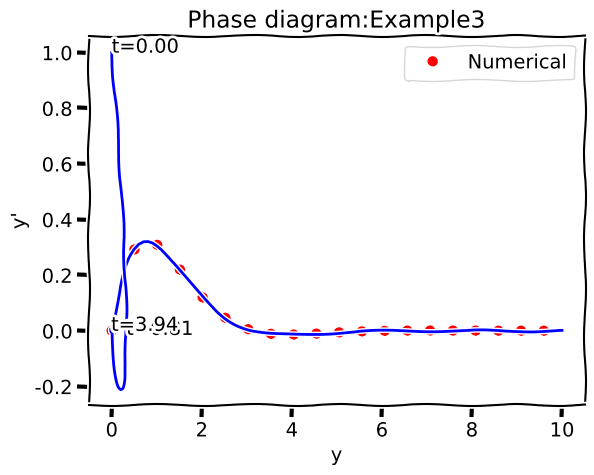

The script that saved this image:
from scipy.integrate import odeint
import matplotlib.pyplot as plt
import numpy as np

#Example2
title1 = 'Example3'
ylabel1 = "y"
title2 = 'Error ' + title1
ylabel2 = "Numerical-Analytical"
a0 = 1
a1 = 2
a2 = 2
#T = 1.0
N = 100
def D_ex(P, t):
	r = - (a2*P[0]/a0 + a1*P[1]/a0)
	return [P[1], r]

#def y_ex(t):
#	return 0.25*np.exp(-t)*np.sin(2*t)

ts = np.linspace(0, 10, N)
IC = [0, 1]
P = odeint(D_ex, IC, ts)
prey = P[:,0]

plt.xkcd()
#plt.subplot(211)
plt.title(title1)
plt.plot(ts, prey, 'bo', markevery=5, color='r', label="Numerical")
plt.plot(ts, prey, 'k', markevery=5, color='b')
plt.xlabel("Time")
plt.ylabel(ylabel1)
plt.legend();

#plt.subplot(212)
#plt.title(title2)
#plt.plot(ts, prey-y_ex1(ts), 'k', color='b', label="An")
#plt.xlabel("Time")
#plt.ylabel(ylabel2)

plt.grid(True)
plt.show()

plt.title("Phase diagram:"+title1)
plt.plot(P[:,0], P[:,1], 'k', color='b', label="Analytical")
#plt.plot(P[:,0], , 'bo', markevery=5, color='r', label="Numerical")
plt.xlabel("y")
plt.ylabel("y'")

def addAnnotate(index, plot):
	cap = "%.2f" % ts[index]
	plt.annotate(
    	't='+cap,
    	xy=(P[index,0], P[index,1]))#, arrowprops=dict(arrowstyle='->'), xytext=(15, -10))

addAnnotate(0, plt)

indYmax = np.argmax(P[:,0])
addAnnotate(indYmax, plt)
indYmin = np.argmin(P[:,0])
addAnnotate(indYmin, plt)


plt.show()
